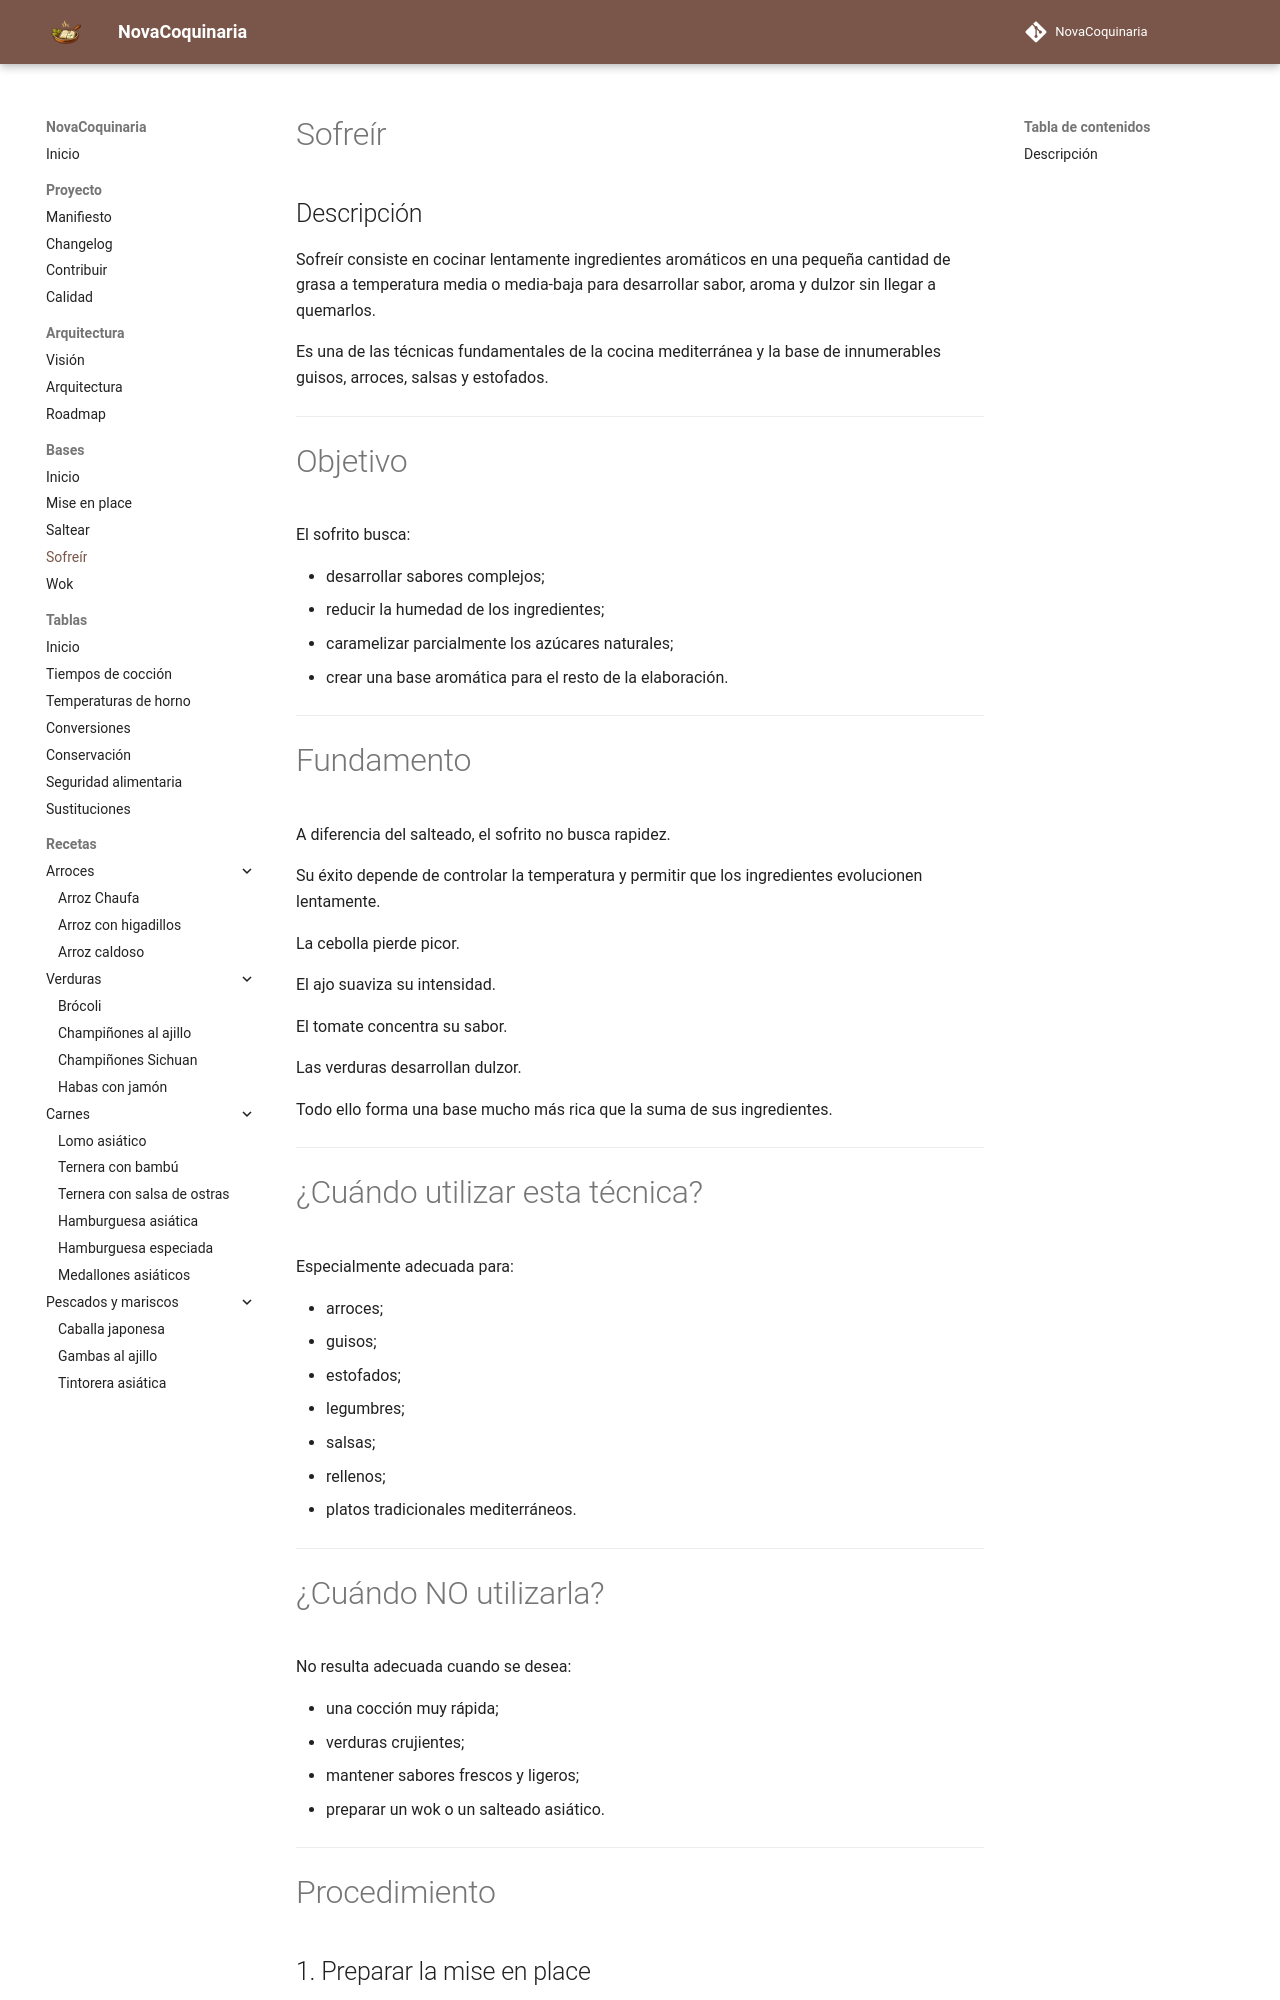

repository: fran-eliot/NovaCoquinaria · page: 00_Bases/03_Tecnicas/sofreir.html · generator: mkdocs

---

id: BAS-0004
tipo: tecnica
titulo: Sofreír
categoria: Técnicas
estado: estable
version: 1.0.0
ultima_revision: 2026-07-01
etiquetas:
- sofrito
- cocina mediterránea
- técnicas
- aromáticos

---

# Sofreír

## Descripción

Sofreír consiste en cocinar lentamente ingredientes aromáticos en una pequeña cantidad de grasa a temperatura media o media-baja para desarrollar sabor, aroma y dulzor sin llegar a quemarlos.

Es una de las técnicas fundamentales de la cocina mediterránea y la base de innumerables guisos, arroces, salsas y estofados.

---

# Objetivo

El sofrito busca:

* desarrollar sabores complejos;
* reducir la humedad de los ingredientes;
* caramelizar parcialmente los azúcares naturales;
* crear una base aromática para el resto de la elaboración.

---

# Fundamento

A diferencia del salteado, el sofrito no busca rapidez.

Su éxito depende de controlar la temperatura y permitir que los ingredientes evolucionen lentamente.

La cebolla pierde picor.

El ajo suaviza su intensidad.

El tomate concentra su sabor.

Las verduras desarrollan dulzor.

Todo ello forma una base mucho más rica que la suma de sus ingredientes.

---

# ¿Cuándo utilizar esta técnica?

Especialmente adecuada para:

* arroces;
* guisos;
* estofados;
* legumbres;
* salsas;
* rellenos;
* platos tradicionales mediterráneos.

---
